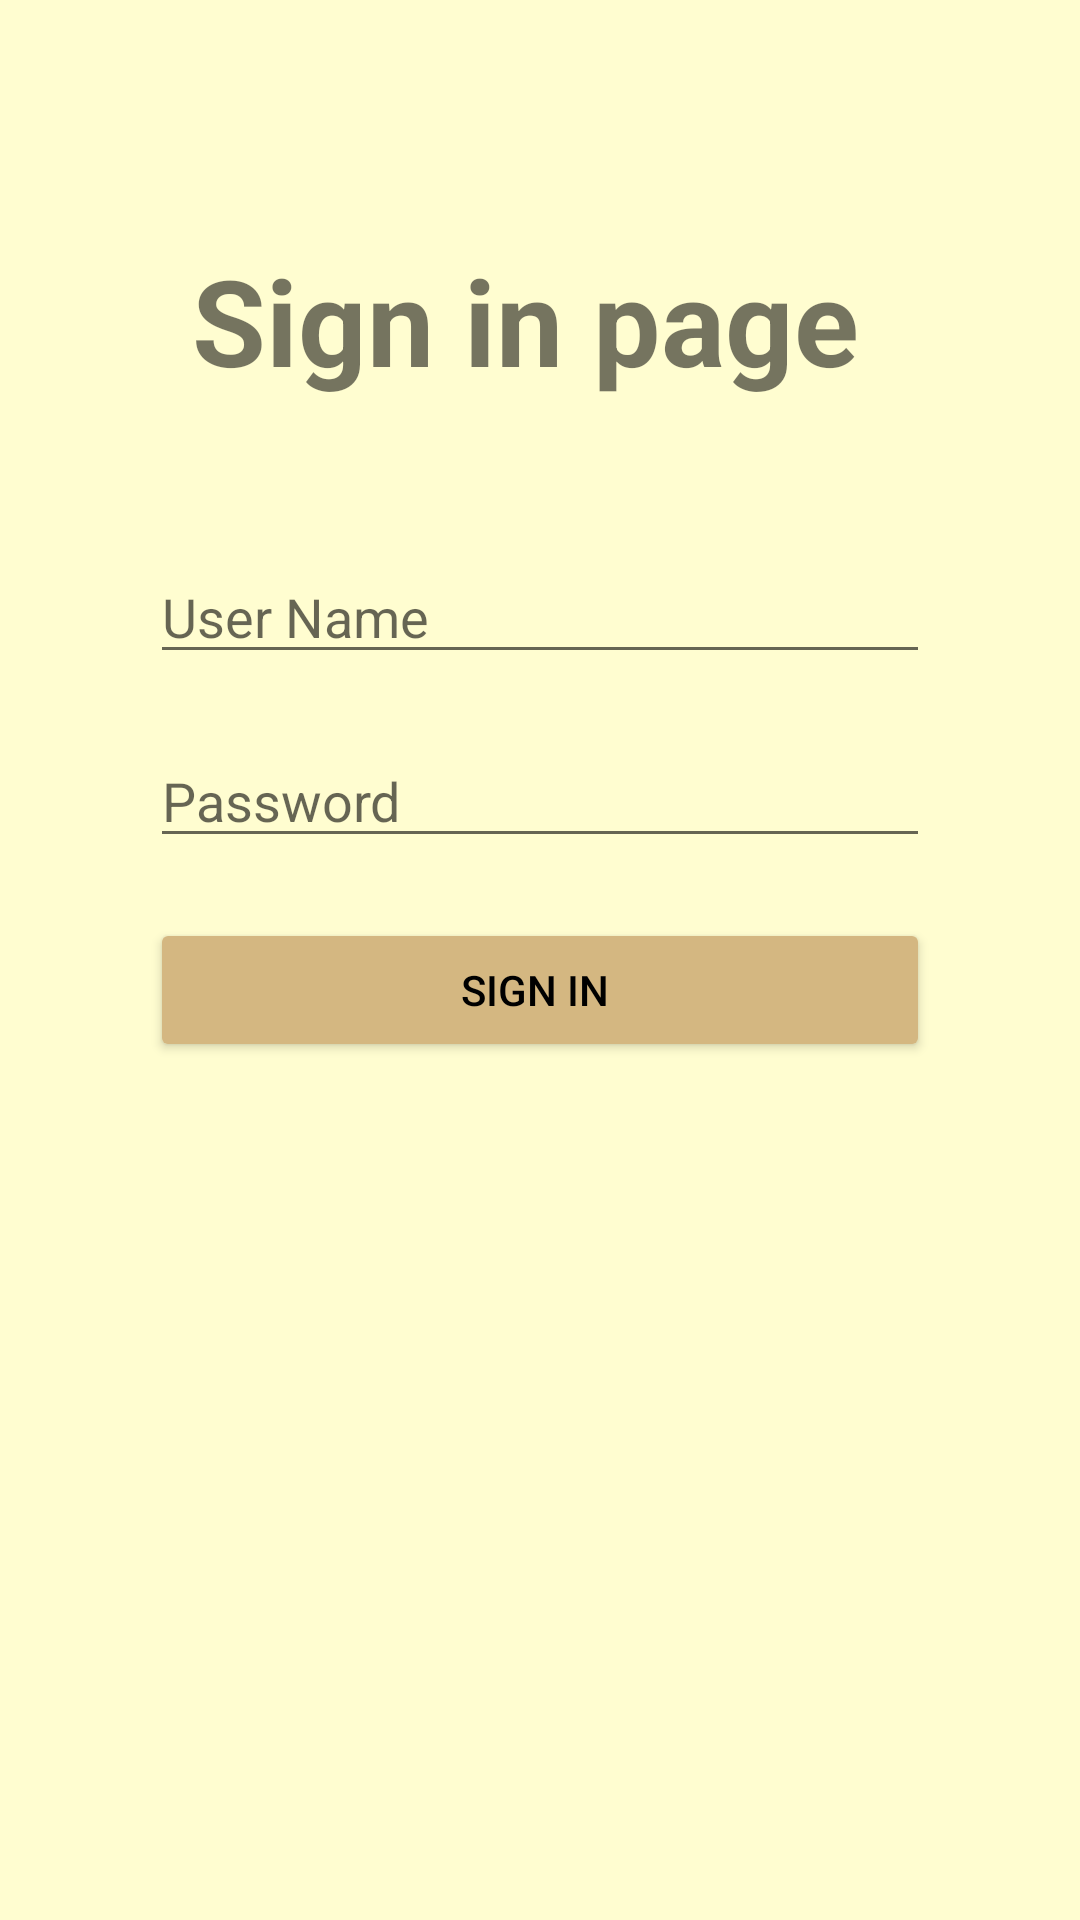

The Android layout XML behind this screen, and the referenced resources:
<!-- AndroidManifest.xml: application theme Theme.MyApplicationSS -->
<!-- res/layout/activity_login_page.xml -->
<?xml version="1.0" encoding="utf-8"?>
<RelativeLayout xmlns:android="http://schemas.android.com/apk/res/android"
    xmlns:app="http://schemas.android.com/apk/res-auto"
    xmlns:tools="http://schemas.android.com/tools"
    android:layout_width="match_parent"
    android:layout_height="match_parent"
    android:background="#FFFDD0"
    android:padding="50dp"
    tools:context=".LoginActivityPage">

    <TextView
        android:id="@+id/title2"
        android:layout_width="match_parent"
        android:layout_height="wrap_content"
        android:text="Sign in page "
        android:inputType="textPersonName"
        android:textSize="40dp"
        android:textStyle="bold"
        android:gravity="center"
        android:layout_marginTop="30dp"
        />
    <EditText
        android:id="@+id/username01"
        android:layout_width="match_parent"
        android:layout_height="wrap_content"
        android:hint="User Name"
        android:layout_marginTop="50dp"
        android:layout_below="@+id/title2" />
    <EditText
        android:id="@+id/password01"
        android:layout_width="match_parent"
        android:layout_height="wrap_content"
        android:hint="Password"
        android:inputType="numberPassword"
        android:layout_marginTop="20dp"
        android:layout_below="@+id/username01" />
    <Button
        android:id="@+id/signin2"
        android:layout_width="match_parent"
        android:layout_height="wrap_content"
        android:text="Sign in "
        android:layout_marginTop="20dp"
        android:backgroundTint="#d4b781"
        android:textColor="@color/black"
        android:layout_below="@+id/password01"/>
</RelativeLayout>
<!-- resources referenced by this layout -->
<resources>
  <style name="Theme.MyApplicationSS" parent="Theme.MaterialComponents.DayNight.DarkActionBar">
          
          <item name="colorPrimary">@color/purple_500</item>
          <item name="colorPrimaryVariant">@color/purple_700</item>
          <item name="colorOnPrimary">@color/white</item>
          
          <item name="colorSecondary">@color/teal_200</item>
          <item name="colorSecondaryVariant">@color/teal_700</item>
          <item name="colorOnSecondary">@color/black</item>
          
          <item name="android:statusBarColor">?attr/colorPrimaryVariant</item>
          
      </style>
  <!-- not gathered from this repository: default colours our renderer supplied (Android Studio template values) -->
  <color name="purple_500">#FF6200EE</color>
  <color name="purple_700">#FF3700B3</color>
  <color name="teal_200">#FF03DAC5</color>
  <color name="teal_700">#FF018786</color>
  <color name="black">#FF000000</color>
  <color name="white">#FFFFFFFF</color>
</resources>
